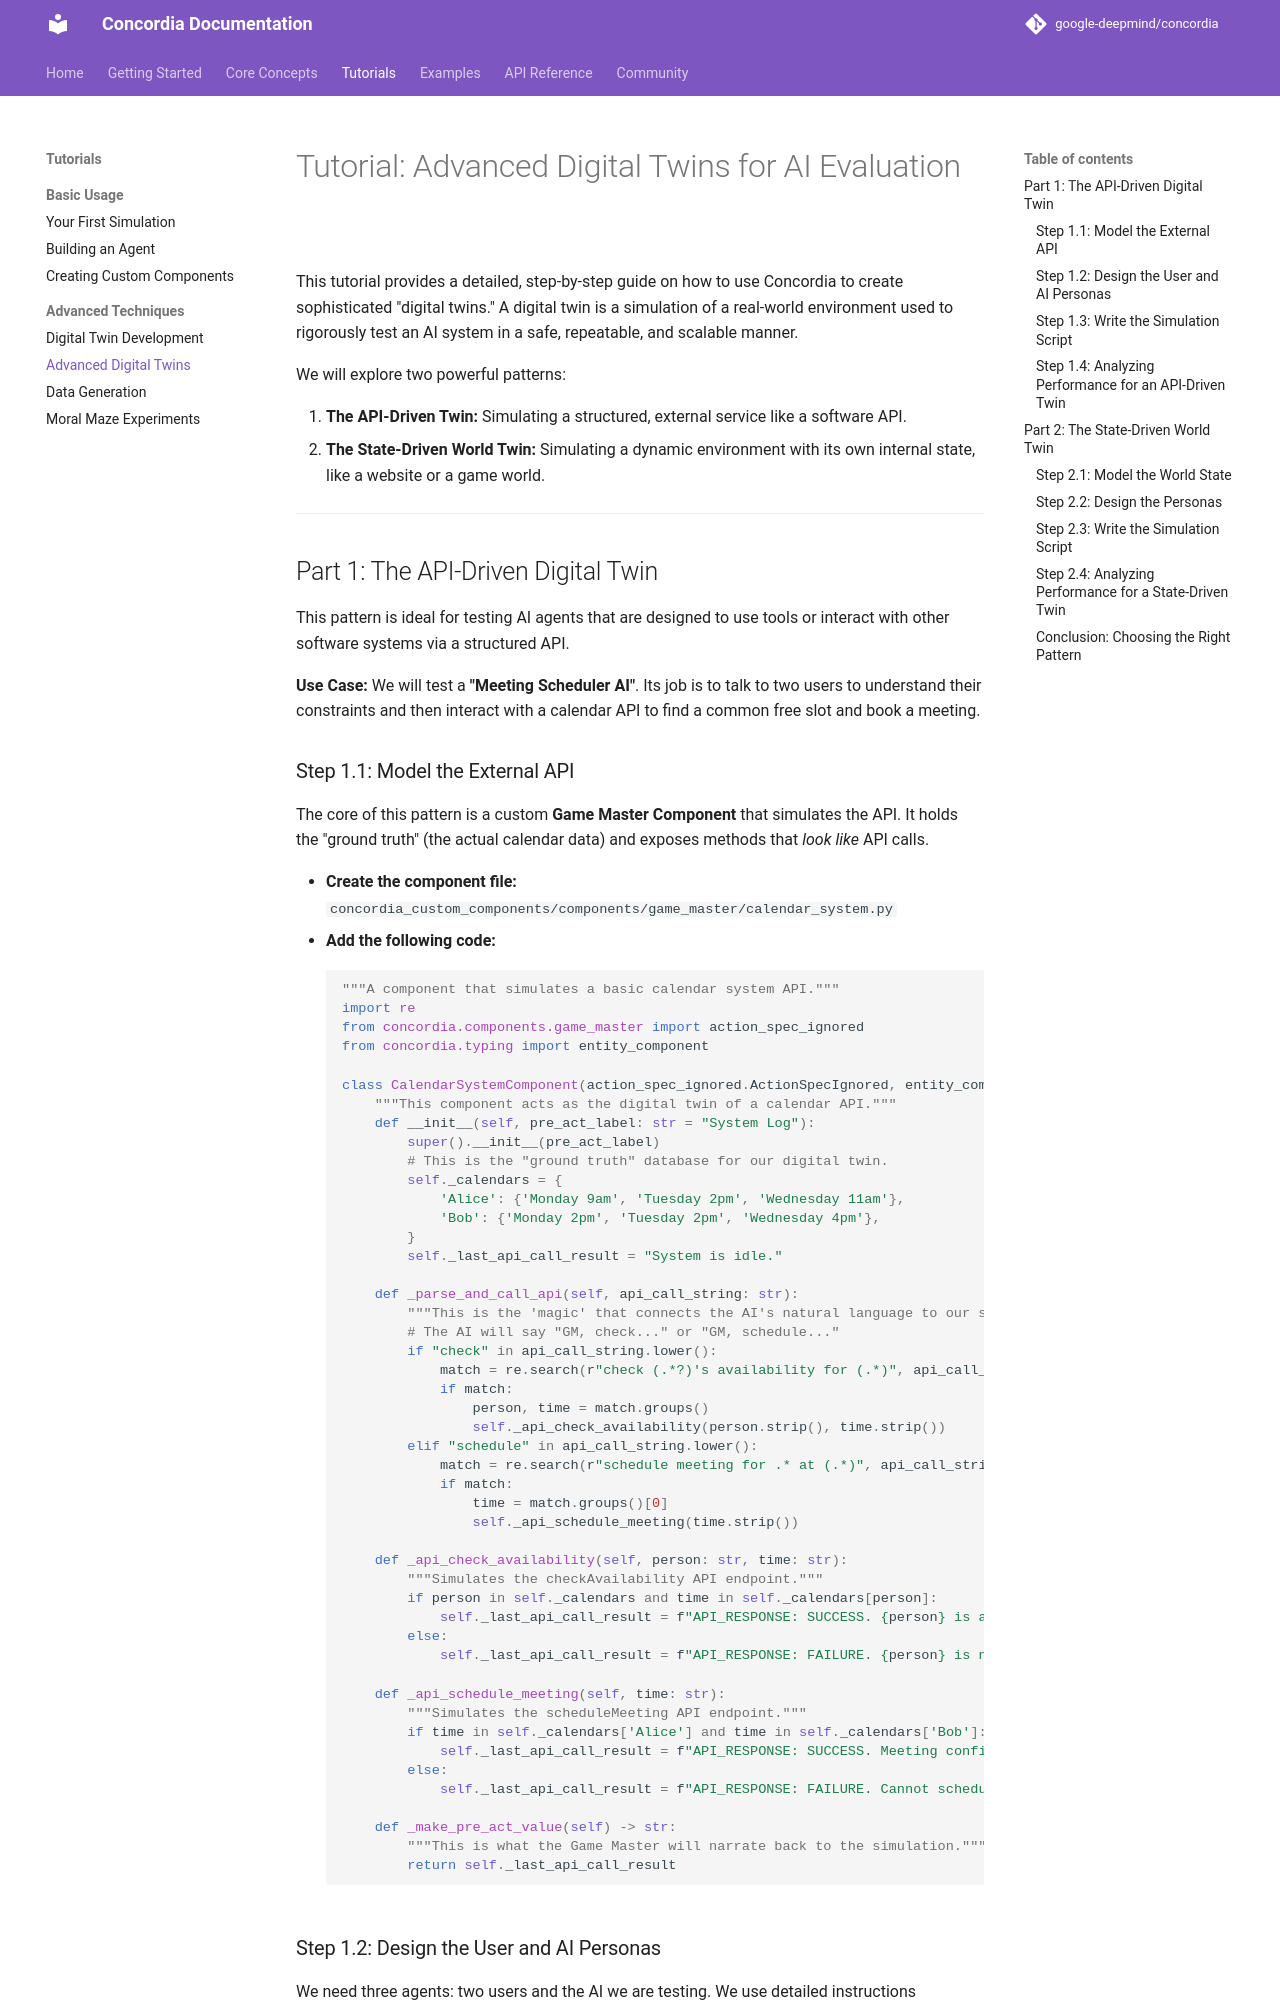

repository: tesims/cooperativeai-agent-architecture · page: tutorials/advanced/advanced-digital-twins/index.html · generator: mkdocs

# Tutorial: Advanced Digital Twins for AI Evaluation

This tutorial provides a detailed, step-by-step guide on how to use Concordia to create sophisticated "digital twins." A digital twin is a simulation of a real-world environment used to rigorously test an AI system in a safe, repeatable, and scalable manner.

We will explore two powerful patterns:

1.  **The API-Driven Twin:** Simulating a structured, external service like a software API.
2.  **The State-Driven World Twin:** Simulating a dynamic environment with its own internal state, like a website or a game world.

---

## Part 1: The API-Driven Digital Twin

This pattern is ideal for testing AI agents that are designed to use tools or interact with other software systems via a structured API.

**Use Case:** We will test a **"Meeting Scheduler AI"**. Its job is to talk to two users to understand their constraints and then interact with a calendar API to find a common free slot and book a meeting.
